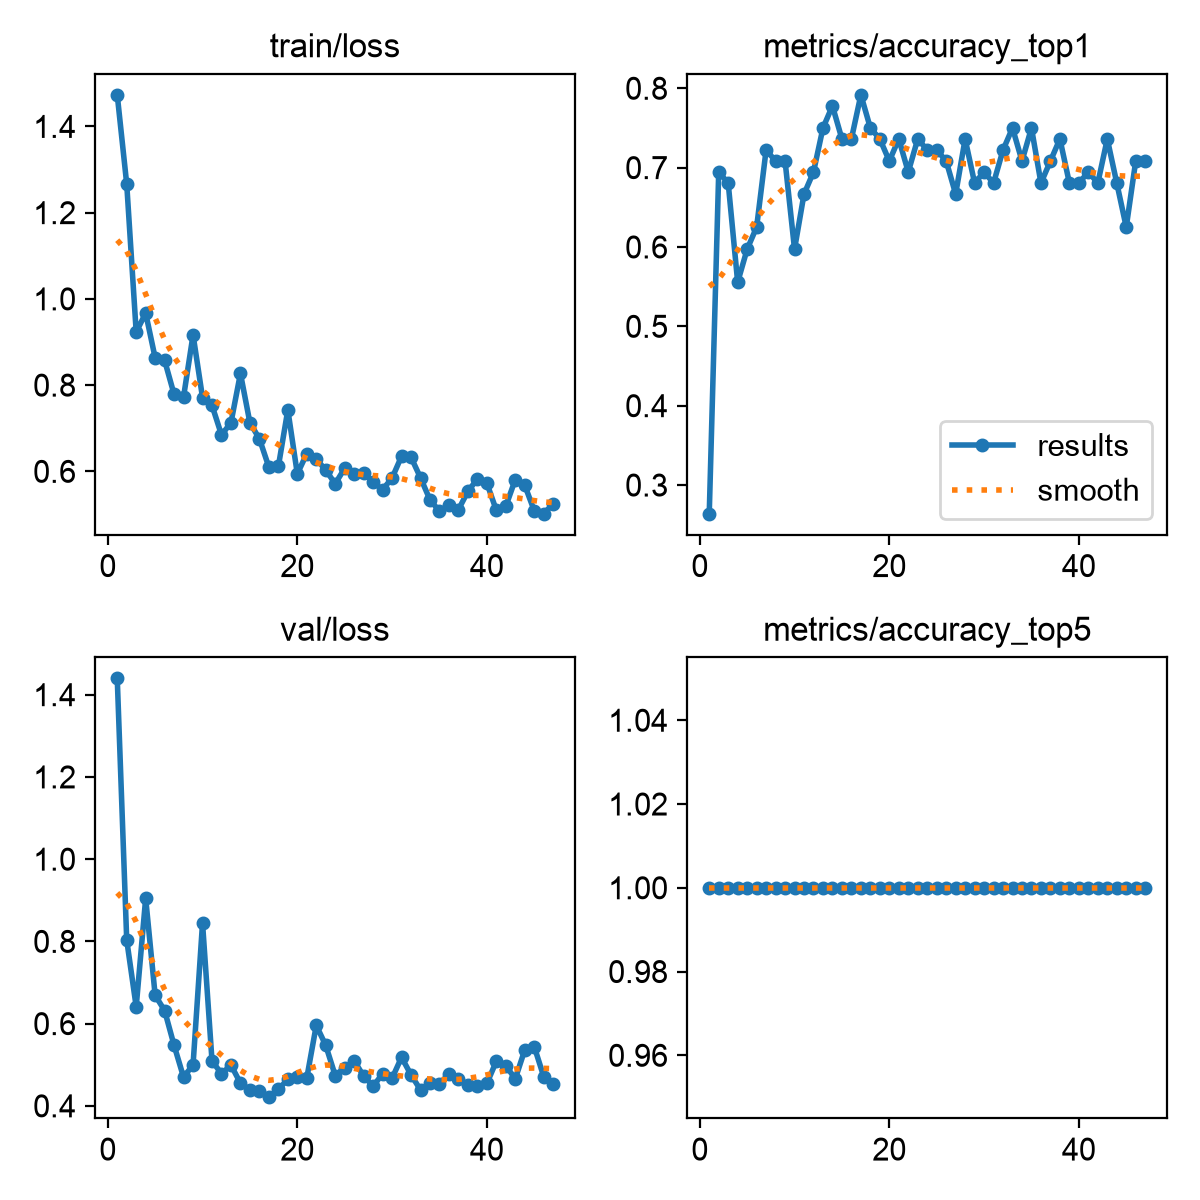

Data behind this chart, as committed beside it:
epoch, time, train/loss, metrics/accuracy_top1, metrics/accuracy_top5, val/loss, lr/pg0, lr/pg1, lr/pg2
1, 1.166, 1.473, 0.2639, 1, 1.44, 0.0003571, 0.0003571, 0.0003571
2, 2.404, 1.266, 0.6944, 1, 0.8032, 0.000761, 0.000761, 0.000761
3, 3.669, 0.923, 0.6806, 1, 0.6411, 0.001151, 0.001151, 0.001151
4, 4.872, 0.9671, 0.5556, 1, 0.9047, 0.001188, 0.001188, 0.001188
5, 6.083, 0.8632, 0.5972, 1, 0.6689, 0.001167, 0.001167, 0.001167
6, 7.284, 0.8573, 0.625, 1, 0.6317, 0.001147, 0.001147, 0.001147
7, 8.489, 0.7784, 0.7222, 1, 0.547, 0.001126, 0.001126, 0.001126
8, 9.701, 0.773, 0.7083, 1, 0.4695, 0.001106, 0.001106, 0.001106
9, 10.91, 0.9166, 0.7083, 1, 0.5002, 0.001085, 0.001085, 0.001085
10, 12.11, 0.7709, 0.5972, 1, 0.8446, 0.001064, 0.001064, 0.001064
11, 13.29, 0.7529, 0.6667, 1, 0.5094, 0.001044, 0.001044, 0.001044
12, 14.51, 0.6845, 0.6944, 1, 0.4781, 0.001023, 0.001023, 0.001023
13, 15.69, 0.7129, 0.75, 1, 0.4992, 0.001002, 0.001002, 0.001002
14, 17.33, 0.8272, 0.7778, 1, 0.4552, 0.0009819, 0.0009819, 0.0009819
15, 18.54, 0.7125, 0.7361, 1, 0.4386, 0.0009612, 0.0009612, 0.0009612
16, 19.78, 0.6757, 0.7361, 1, 0.4363, 0.0009406, 0.0009406, 0.0009406
17, 21.03, 0.6098, 0.7917, 1, 0.4211, 0.00092, 0.00092, 0.00092
18, 22.25, 0.6113, 0.75, 1, 0.4405, 0.0008994, 0.0008994, 0.0008994
19, 23.42, 0.7426, 0.7361, 1, 0.4644, 0.0008787, 0.0008787, 0.0008787
20, 24.63, 0.5942, 0.7083, 1, 0.4707, 0.0008581, 0.0008581, 0.0008581
21, 25.84, 0.641, 0.7361, 1, 0.4678, 0.0008375, 0.0008375, 0.0008375
22, 27.04, 0.6288, 0.6944, 1, 0.5958, 0.0008169, 0.0008169, 0.0008169
23, 28.22, 0.6027, 0.7361, 1, 0.5471, 0.0007962, 0.0007962, 0.0007962
24, 29.41, 0.5714, 0.7222, 1, 0.4737, 0.0007756, 0.0007756, 0.0007756
25, 31.28, 0.6072, 0.7222, 1, 0.4932, 0.000755, 0.000755, 0.000755
26, 32.59, 0.5931, 0.7083, 1, 0.5096, 0.0007344, 0.0007344, 0.0007344
27, 33.81, 0.5965, 0.6667, 1, 0.4726, 0.0007137, 0.0007137, 0.0007137
28, 35.07, 0.575, 0.7361, 1, 0.4479, 0.0006931, 0.0006931, 0.0006931
29, 36.52, 0.5576, 0.6806, 1, 0.4779, 0.0006725, 0.0006725, 0.0006725
30, 37.8, 0.5847, 0.6944, 1, 0.4672, 0.0006519, 0.0006519, 0.0006519
31, 39.09, 0.635, 0.6806, 1, 0.5181, 0.0006312, 0.0006312, 0.0006312
32, 40.38, 0.6327, 0.7222, 1, 0.4753, 0.0006106, 0.0006106, 0.0006106
33, 41.64, 0.5851, 0.75, 1, 0.4388, 0.00059, 0.00059, 0.00059
34, 42.87, 0.5339, 0.7083, 1, 0.4549, 0.0005694, 0.0005694, 0.0005694
35, 44.12, 0.5077, 0.75, 1, 0.4535, 0.0005487, 0.0005487, 0.0005487
36, 45.29, 0.5215, 0.6806, 1, 0.4779, 0.0005281, 0.0005281, 0.0005281
37, 46.47, 0.5112, 0.7083, 1, 0.465, 0.0005075, 0.0005075, 0.0005075
38, 47.68, 0.5536, 0.7361, 1, 0.4505, 0.0004869, 0.0004869, 0.0004869
39, 48.86, 0.5823, 0.6806, 1, 0.4485, 0.0004662, 0.0004662, 0.0004662
40, 50.23, 0.5726, 0.6806, 1, 0.4544, 0.0004456, 0.0004456, 0.0004456
41, 51.45, 0.5097, 0.6944, 1, 0.5085, 0.000425, 0.000425, 0.000425
42, 52.66, 0.5191, 0.6806, 1, 0.4975, 0.0004044, 0.0004044, 0.0004044
43, 53.88, 0.5811, 0.7361, 1, 0.4659, 0.0003837, 0.0003837, 0.0003837
44, 55.1, 0.5677, 0.6806, 1, 0.536, 0.0003631, 0.0003631, 0.0003631
45, 56.33, 0.5087, 0.625, 1, 0.544, 0.0003425, 0.0003425, 0.0003425
46, 57.51, 0.5018, 0.7083, 1, 0.4711, 0.0003219, 0.0003219, 0.0003219
47, 58.72, 0.5251, 0.7083, 1, 0.454, 0.0003012, 0.0003012, 0.0003012
